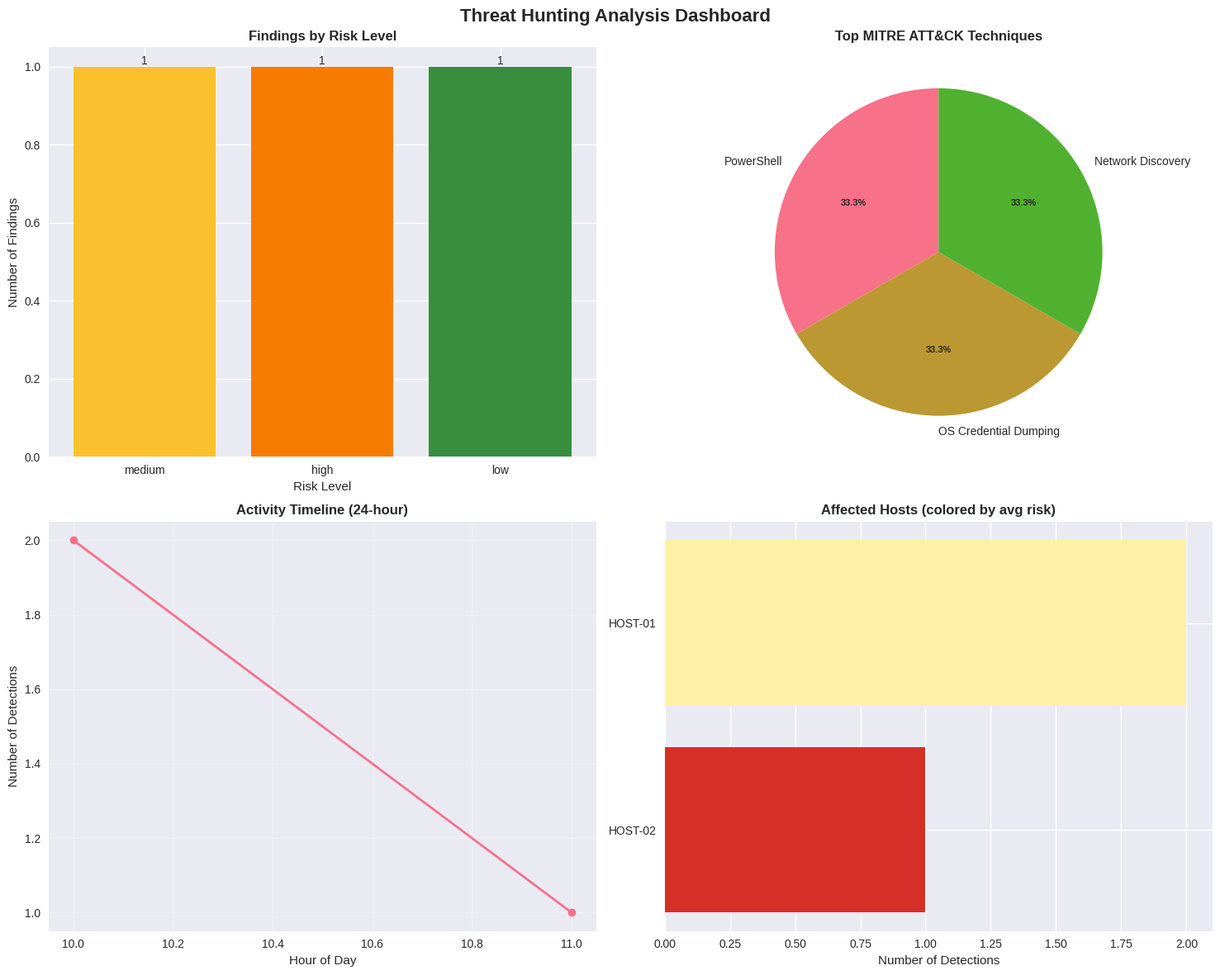

The matplotlib source for this figure:
"""
Automated Threat Hunting Platform - Reporting Module
Generates comprehensive threat hunting reports for security analysts and blue teams.
"""

import pandas as pd
import matplotlib.pyplot as plt
import seaborn as sns
import json
import os
from datetime import datetime, timedelta
from typing import Dict, List, Optional, Tuple
from collections import Counter
import numpy as np

class ThreatHuntingReporter:
    """
    Advanced reporting engine for threat hunting findings.
    Generates executive summaries, technical analysis, and actionable intelligence.
    """
    
    def __init__(self, output_dir: str = "output/"):
        self.output_dir = output_dir
        os.makedirs(self.output_dir, exist_ok=True)
        
        # Set professional styling for visualizations
        plt.style.use('seaborn-v0_8' if 'seaborn-v0_8' in plt.style.available else 'default')
        sns.set_palette("husl")
        
    def generate_executive_summary(self, findings_df: pd.DataFrame) -> Dict:
        """
        Generate executive-level summary for management and security leadership.
        """
        if findings_df.empty:
            return {
                "status": "No threats detected",
                "total_findings": 0,
                "risk_assessment": "LOW",
                "recommendation": "Continue routine monitoring"
            }
        
        # Calculate risk metrics
        risk_scores = findings_df['risk_score'].astype(float)
        high_risk_count = len(findings_df[risk_scores >= 80])
        medium_risk_count = len(findings_df[(risk_scores >= 50) & (risk_scores < 80)])
        low_risk_count = len(findings_df[risk_scores < 50])
        
        # Determine overall risk assessment
        if high_risk_count > 0:
            overall_risk = "HIGH"
        elif medium_risk_count > 3:
            overall_risk = "MEDIUM"
        else:
            overall_risk = "LOW"
        
        # Generate recommendations
        recommendations = self._generate_recommendations(findings_df)
        
        summary = {
            "generated_at": datetime.now().isoformat(),
            "total_findings": len(findings_df),
            "unique_techniques": findings_df['mitre_technique_id'].nunique(),
            "risk_assessment": overall_risk,
            "risk_distribution": {
                "high": high_risk_count,
                "medium": medium_risk_count,
                "low": low_risk_count
            },
            "affected_infrastructure": {
                "hosts": findings_df['hostname'].nunique(),
                "users": findings_df['username'].nunique(),
                "total_events": len(findings_df)
            },
            "attack_patterns": {
                "top_techniques": findings_df['mitre_technique_name'].value_counts().head(5).to_dict(),
                "attack_stages": self._analyze_attack_stages(findings_df)
            },
            "timeline": {
                "earliest_detection": str(findings_df['timestamp'].min()),
                "latest_detection": str(findings_df['timestamp'].max()),
                "duration": str(pd.to_datetime(findings_df['timestamp'].max()) - pd.to_datetime(findings_df['timestamp'].min()))
            },
            "recommendations": recommendations
        }
        
        return summary
    
    def _generate_recommendations(self, findings_df: pd.DataFrame) -> List[str]:
        """Generate actionable recommendations based on findings."""
        recommendations = []
        
        # Check for PowerShell activity
        if any('powershell' in str(name).lower() for name in findings_df['mitre_technique_name']):
            recommendations.append("Implement PowerShell logging and monitoring (Event ID 4104)")
            recommendations.append("Consider PowerShell Constrained Language Mode for non-admin users")
        
        # Check for credential access
        if any('credential' in str(name).lower() for name in findings_df['mitre_technique_name']):
            recommendations.append("Review privileged account security and implement credential guard")
            recommendations.append("Audit recent password changes and suspicious logon activity")
        
        # Check for discovery techniques
        if any('discovery' in str(name).lower() for name in findings_df['mitre_technique_name']):
            recommendations.append("Monitor network scanning and reconnaissance activities")
            recommendations.append("Implement network segmentation to limit lateral movement")
        
        # High-risk findings
        high_risk = findings_df[findings_df['risk_score'].astype(float) >= 80]
        if not high_risk.empty:
            recommendations.append(f"Immediate investigation required for {len(high_risk)} high-risk findings")
            recommendations.append("Consider isolating affected systems pending investigation")
        
        # Default recommendations
        if not recommendations:
            recommendations.extend([
                "Continue routine threat hunting activities",
                "Review and update detection rules based on current findings",
                "Validate findings through additional log analysis"
            ])
        
        return recommendations
    
    def _analyze_attack_stages(self, findings_df: pd.DataFrame) -> Dict:
        """Map findings to MITRE ATT&CK tactics/attack stages."""
        # Simplified mapping - in production, you'd have a comprehensive mapping
        tactic_mapping = {
            'T1059': 'Execution',
            'T1003': 'Credential Access',
            'T1049': 'Discovery',
            'T1047': 'Execution',
            'T1083': 'Discovery',
            'T1082': 'Discovery'
        }
        
        attack_stages = {}
        for _, finding in findings_df.iterrows():
            technique_id = str(finding['mitre_technique_id']).split('.')[0]  # Get base technique
            tactic = tactic_mapping.get(technique_id, 'Unknown')
            attack_stages[tactic] = attack_stages.get(tactic, 0) + 1
        
        return attack_stages
    
    def create_threat_landscape_visualization(self, findings_df: pd.DataFrame):
        """Create comprehensive threat landscape visualization."""
        if findings_df.empty:
            return
        
        fig, axes = plt.subplots(2, 2, figsize=(15, 12))
        fig.suptitle('Threat Hunting Analysis Dashboard', fontsize=16, fontweight='bold')
        
        # 1. Risk Level Distribution
        ax1 = axes[0, 0]
        risk_counts = findings_df['rule_level'].value_counts()
        colors = {'critical': '#d32f2f', 'high': '#f57c00', 'medium': '#fbc02d', 'low': '#388e3c'}
        bar_colors = [colors.get(level, '#757575') for level in risk_counts.index]
        
        bars = ax1.bar(risk_counts.index, risk_counts.values, color=bar_colors)
        ax1.set_title('Findings by Risk Level', fontweight='bold')
        ax1.set_xlabel('Risk Level')
        ax1.set_ylabel('Number of Findings')
        
        # Add value labels on bars
        for bar in bars:
            height = bar.get_height()
            ax1.text(bar.get_x() + bar.get_width()/2., height,
                    f'{int(height)}', ha='center', va='bottom')
        
        # 2. MITRE ATT&CK Techniques
        ax2 = axes[0, 1]
        technique_counts = findings_df['mitre_technique_name'].value_counts().head(8)
        if not technique_counts.empty:
            wedges, texts, autotexts = ax2.pie(technique_counts.values, 
                                              labels=technique_counts.index,
                                              autopct='%1.1f%%',
                                              startangle=90)
            ax2.set_title('Top MITRE ATT&CK Techniques', fontweight='bold')
            plt.setp(autotexts, size=8, weight="bold")
        
        # 3. Timeline Analysis
        ax3 = axes[1, 0]
        findings_df['timestamp'] = pd.to_datetime(findings_df['timestamp'])
        findings_df['hour'] = findings_df['timestamp'].dt.hour
        hourly_counts = findings_df['hour'].value_counts().sort_index()
        
        ax3.plot(hourly_counts.index, hourly_counts.values, marker='o', linewidth=2)
        ax3.set_title('Activity Timeline (24-hour)', fontweight='bold')
        ax3.set_xlabel('Hour of Day')
        ax3.set_ylabel('Number of Detections')
        ax3.grid(True, alpha=0.3)
        
        # 4. Host Impact Analysis
        ax4 = axes[1, 1]
        host_risk = findings_df.groupby('hostname')['risk_score'].agg(['count', 'mean']).sort_values('count', ascending=True)
        
        if not host_risk.empty:
            bars = ax4.barh(range(len(host_risk)), host_risk['count'], 
                           color=plt.cm.RdYlGn_r(host_risk['mean']/100))
            ax4.set_yticks(range(len(host_risk)))
            ax4.set_yticklabels(host_risk.index)
            ax4.set_title('Affected Hosts (colored by avg risk)', fontweight='bold')
            ax4.set_xlabel('Number of Detections')
        
        plt.tight_layout()
        viz_path = os.path.join(self.output_dir, 'threat_landscape.png')
        plt.savefig(viz_path, dpi=300, bbox_inches='tight')
        plt.close()
        print(f"✅ Threat landscape visualization saved to {viz_path}")
    
    def generate_technical_report(self, findings_df: pd.DataFrame, summary: Dict):
        """Generate detailed technical report for security analysts."""
        html_content = f"""
        <!DOCTYPE html>
        <html lang="en">
        <head>
            <meta charset="UTF-8">
            <meta name="viewport" content="width=device-width, initial-scale=1.0">
            <title>Threat Hunting Analysis Report</title>
            <style>
                body {{ 
                    font-family: 'Segoe UI', Tahoma, Geneva, Verdana, sans-serif; 
                    margin: 0; padding: 20px; background-color: #f5f5f5; 
                }}
                .container {{ max-width: 1200px; margin: 0 auto; background-color: white; 
                            padding: 30px; border-radius: 8px; box-shadow: 0 2px 10px rgba(0,0,0,0.1); }}
                .header {{ background: linear-gradient(135deg, #667eea 0%, #764ba2 100%); 
                          color: white; padding: 30px; margin: -30px -30px 30px -30px; border-radius: 8px 8px 0 0; }}
                .risk-high {{ background-color: #ffebee; border-left: 4px solid #f44336; padding: 10px; }}
                .risk-medium {{ background-color: #fff8e1; border-left: 4px solid #ff9800; padding: 10px; }}
                .risk-low {{ background-color: #e8f5e8; border-left: 4px solid #4caf50; padding: 10px; }}
                .finding-card {{ background-color: #fafafa; border: 1px solid #ddd; border-radius: 5px; 
                               padding: 15px; margin: 10px 0; }}
                .mitre-tag {{ background-color: #e3f2fd; color: #1976d2; padding: 2px 8px; 
                            border-radius: 12px; font-size: 12px; font-weight: bold; }}
                .timestamp {{ color: #666; font-size: 14px; }}
                table {{ width: 100%; border-collapse: collapse; margin: 15px 0; }}
                th, td {{ border: 1px solid #ddd; padding: 12px; text-align: left; }}
                th {{ background-color: #f2f2f2; font-weight: bold; }}
                .executive-summary {{ background-color: #e8f5e8; padding: 20px; border-radius: 5px; margin: 20px 0; }}
                .recommendations {{ background-color: #fff3e0; padding: 20px; border-radius: 5px; margin: 20px 0; }}
                .stat-box {{ display: inline-block; background-color: #f8f9fa; padding: 15px; 
                           margin: 5px; border-radius: 5px; text-align: center; min-width: 120px; }}
                .stat-number {{ font-size: 24px; font-weight: bold; color: #2c3e50; }}
                .stat-label {{ font-size: 12px; color: #7f8c8d; text-transform: uppercase; }}
            </style>
        </head>
        <body>
            <div class="container">
                <div class="header">
                    <h1>🛡️ Automated Threat Hunting Report</h1>
                    <p>Generated: {datetime.now().strftime('%Y-%m-%d %H:%M:%S UTC')}</p>
                    <p>Analysis Period: {summary.get('timeline', {}).get('earliest_detection', 'N/A')} to {summary.get('timeline', {}).get('latest_detection', 'N/A')}</p>
                </div>
                
                <div class="executive-summary">
                    <h2>📊 Executive Summary</h2>
                    <div>
                        <div class="stat-box">
                            <div class="stat-number">{summary.get('total_findings', 0)}</div>
                            <div class="stat-label">Total Findings</div>
                        </div>
                        <div class="stat-box">
                            <div class="stat-number">{summary.get('unique_techniques', 0)}</div>
                            <div class="stat-label">MITRE Techniques</div>
                        </div>
                        <div class="stat-box">
                            <div class="stat-number">{summary.get('affected_infrastructure', {}).get('hosts', 0)}</div>
                            <div class="stat-label">Affected Hosts</div>
                        </div>
                        <div class="stat-box">
                            <div class="stat-number">{summary.get('risk_assessment', 'LOW')}</div>
                            <div class="stat-label">Risk Level</div>
                        </div>
                    </div>
                    
                    <h3>Risk Distribution</h3>
                    <p>High Risk: {summary.get('risk_distribution', {}).get('high', 0)} | 
                       Medium Risk: {summary.get('risk_distribution', {}).get('medium', 0)} | 
                       Low Risk: {summary.get('risk_distribution', {}).get('low', 0)}</p>
                </div>
        """
        
        # Add recommendations section
        recommendations = summary.get('recommendations', [])
        if recommendations:
            html_content += """
                <div class="recommendations">
                    <h2>🎯 Recommendations</h2>
                    <ul>
            """
            for rec in recommendations:
                html_content += f"<li>{rec}</li>"
            html_content += "</ul></div>"
        
        # Add detailed findings
        if not findings_df.empty:
            html_content += "<h2>🔍 Detailed Findings</h2>"
            
            for _, finding in findings_df.iterrows():
                risk_class = "risk-low"
                if finding['risk_score'] >= 80:
                    risk_class = "risk-high"
                elif finding['risk_score'] >= 50:
                    risk_class = "risk-medium"
                
                html_content += f"""
                <div class="finding-card {risk_class}">
                    <h3>{finding['hunting_rule_title']}</h3>
                    <p class="timestamp">🕒 {finding['timestamp']} | 🖥️ {finding['hostname']} | 👤 {finding['username']}</p>
                    <p><strong>Process:</strong> {finding['process_name']}</p>
                    <p><strong>Message:</strong> {finding['message']}</p>
                    <p><strong>Risk Score:</strong> {finding['risk_score']}/100</p>
                    <p><span class="mitre-tag">{finding['mitre_technique_id']}</span> {finding['mitre_technique_name']}</p>
                    <p><a href="{finding['mitre_technique_url']}" target="_blank">🔗 MITRE ATT&CK Reference</a></p>
                </div>
                """
        
        html_content += """
                <div style="margin-top: 40px;">
                    <h2>📈 Threat Landscape Analysis</h2>
                    <img src="threat_landscape.png" alt="Threat Analysis Dashboard" style="max-width: 100%; border: 1px solid #ddd; border-radius: 5px;">
                </div>
                
                <footer style="margin-top: 40px; padding-top: 20px; border-top: 1px solid #ddd; color: #666; text-align: center;">
                    <p>Generated by Automated Threat Hunting Platform | For Security Operations Use Only</p>
                </footer>
            </div>
        </body>
        </html>
        """
        
        report_path = os.path.join(self.output_dir, 'threat_hunting_report.html')
        with open(report_path, 'w', encoding='utf-8') as f:
            f.write(html_content)
        print(f"✅ Technical report saved to {report_path}")
    
    def export_for_siem_integration(self, findings_df: pd.DataFrame):
        """Export findings in various SIEM-compatible formats."""
        if findings_df.empty:
            print("⚠️ No findings to export")
            return
        
        # JSON export for Splunk/Elasticsearch
        json_export = []
        for _, finding in findings_df.iterrows():
            json_record = {
                "timestamp": finding['timestamp'],
                "source": "threat_hunting_platform",
                "event_type": "threat_detection",
                "severity": finding['rule_level'],
                "risk_score": finding['risk_score'],
                "hostname": finding['hostname'],
                "username": finding['username'],
                "process_name": finding['process_name'],
                "rule_id": finding['hunting_rule_id'],
                "rule_title": finding['hunting_rule_title'],
                "mitre_technique": {
                    "id": finding['mitre_technique_id'],
                    "name": finding['mitre_technique_name'],
                    "url": finding['mitre_technique_url']
                },
                "raw_message": finding['message'],
                "source_ip": finding.get('source_ip', ''),
                "destination_ip": finding.get('destination_ip', ''),
                "action": finding.get('action', '')
            }
            json_export.append(json_record)
        
        # Save JSON
        json_path = os.path.join(self.output_dir, 'siem_integration.json')
        with open(json_path, 'w') as f:
            json.dump(json_export, f, indent=2, default=str)
        print(f"✅ SIEM JSON export saved to {json_path}")
        
        # CEF format for ArcSight/QRadar
        cef_path = os.path.join(self.output_dir, 'siem_integration.cef')
        with open(cef_path, 'w') as f:
            for _, finding in findings_df.iterrows():
                # CEF format: CEF:Version|Device Vendor|Device Product|Device Version|Device Event Class ID|Name|Severity|[Extension]
                cef_line = (
                    f"CEF:0|ThreatHunter|AutomatedHuntingPlatform|1.0|"
                    f"{finding['hunting_rule_id']}|{finding['hunting_rule_title']}|"
                    f"{finding['risk_score']}|"
                    f"src={finding.get('source_ip', 'unknown')} "
                    f"dst={finding.get('destination_ip', 'unknown')} "
                    f"suser={finding['username']} "
                    f"dhost={finding['hostname']} "
                    f"cs1={finding['mitre_technique_id']} "
                    f"cs1Label=MITRE_Technique "
                    f"cs2={finding['process_name']} "
                    f"cs2Label=Process_Name "
                    f"msg={finding['message']}\n"
                )
                f.write(cef_line)
        print(f"✅ CEF format export saved to {cef_path}")
    
    def generate_ioc_extraction(self, findings_df: pd.DataFrame):
        """Extract and analyze Indicators of Compromise (IOCs)."""
        if findings_df.empty:
            return
        
        iocs = {
            "ip_addresses": [],
            "processes": [],
            "users": [],
            "hosts": [],
            "techniques": []
        }
        
        # Extract unique IOCs
        iocs["ip_addresses"] = list(set(findings_df['source_ip'].dropna().tolist() + 
                                      findings_df['destination_ip'].dropna().tolist()))
        iocs["processes"] = findings_df['process_name'].dropna().unique().tolist()
        iocs["users"] = findings_df['username'].dropna().unique().tolist()
        iocs["hosts"] = findings_df['hostname'].dropna().unique().tolist()
        iocs["techniques"] = findings_df['mitre_technique_id'].dropna().unique().tolist()
        
        # Remove empty values
        for key in iocs:
            iocs[key] = [item for item in iocs[key] if item and str(item).lower() not in ['nan', 'none', '']]
        
        # Save IOC extraction
        ioc_path = os.path.join(self.output_dir, 'extracted_iocs.json')
        with open(ioc_path, 'w') as f:
            json.dump(iocs, f, indent=2, default=str)
        print(f"✅ IOC extraction saved to {ioc_path}")
        
        return iocs
    
    def generate_complete_report_suite(self, findings_df: pd.DataFrame):
        """Generate the complete report suite for threat hunting analysis."""
        print("🔄 Generating comprehensive threat hunting reports...")
        
        # Generate executive summary
        summary = self.generate_executive_summary(findings_df)
        
        # Save executive summary as JSON
        summary_path = os.path.join(self.output_dir, 'executive_summary.json')
        with open(summary_path, 'w') as f:
            json.dump(summary, f, indent=2, default=str)
        print(f"✅ Executive summary saved to {summary_path}")
        
        # Generate visualizations
        self.create_threat_landscape_visualization(findings_df)
        
        # Generate technical report
        self.generate_technical_report(findings_df, summary)
        
        # Export for SIEM integration
        self.export_for_siem_integration(findings_df)
        
        # Extract IOCs
        self.generate_ioc_extraction(findings_df)
        
        print(f"\n🎉 Complete report suite generated in: {self.output_dir}")
        print("📂 Generated files:")
        print("   • executive_summary.json - Management overview")
        print("   • threat_hunting_report.html - Technical analysis")
        print("   • threat_landscape.png - Visual dashboard")
        print("   • siem_integration.json - SIEM import format")
        print("   • siem_integration.cef - CEF format for security tools")
        print("   • extracted_iocs.json - Indicators of Compromise")
        
        return summary

# Example usage for testing
if __name__ == "__main__":
    # Test the reporting module
    sample_data = pd.DataFrame({
        'timestamp': ['2024-06-17 10:00:00', '2024-06-17 10:30:00', '2024-06-17 11:00:00'],
        'hostname': ['HOST-01', 'HOST-02', 'HOST-01'],
        'username': ['user1', 'admin', 'attacker'],
        'process_name': ['powershell.exe', 'wmic.exe', 'netstat.exe'],
        'rule_level': ['medium', 'high', 'low'],
        'mitre_technique_id': ['T1059.001', 'T1003', 'T1049'],
        'mitre_technique_name': ['PowerShell', 'OS Credential Dumping', 'Network Discovery'],
        'risk_score': [70, 90, 40],
        'hunting_rule_title': ['PowerShell Detection', 'WMIC Abuse', 'Network Reconnaissance'],
        'hunting_rule_id': ['rule_001', 'rule_002', 'rule_003'],
        'message': ['powershell execution', 'credential access attempt', 'network scanning'],
        'mitre_technique_url': ['https://attack.mitre.org/techniques/T1059/001', 
                               'https://attack.mitre.org/techniques/T1003',
                               'https://attack.mitre.org/techniques/T1049'],
        'source_ip': ['192.168.1.10', '10.0.0.5', '172.16.0.1'],
        'destination_ip': ['8.8.8.8', '192.168.1.1', '172.16.0.10'],
        'action': ['executed', 'executed', 'executed']
    })
    
    reporter = ThreatHuntingReporter()
    reporter.generate_complete_report_suite(sample_data)
